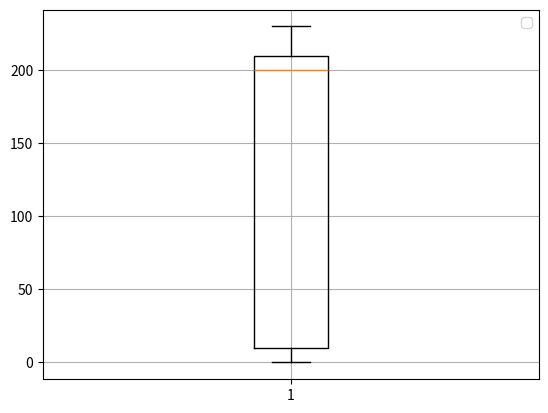

Source code (Python):
#Học matplotlib python
#https://www.youtube.com/watch?v=OZOOLe2imFo

import matplotlib.pyplot as plt
import numpy as np

# #Dữ liệu 1
# heights=np.random.normal(loc=100,scale=8 ,size=300)
# #Vẽ đồ thị
# plt.boxplot(heights)
# #Hiển thị
# plt.legend()
# # plt.grid()
# plt.show()

# Dữ liệu 2
first=np.linspace(0,10,25)                      #Mảng 25 giá trị 0 đến 10
second=np.linspace(10,200,25)                   #Mảng 25 giá trị 10 đến 200
third=np.linspace(200,210,25)                   #Mảng 25 giá trị 200 đến 210
fourth=np.linspace(210,230,25)                  #Mảng 25 giá trị 210 đến 230

data=np.concatenate((first,second,third,fourth))
 
plt.boxplot(data)
plt.legend()
plt.grid()
plt.show()